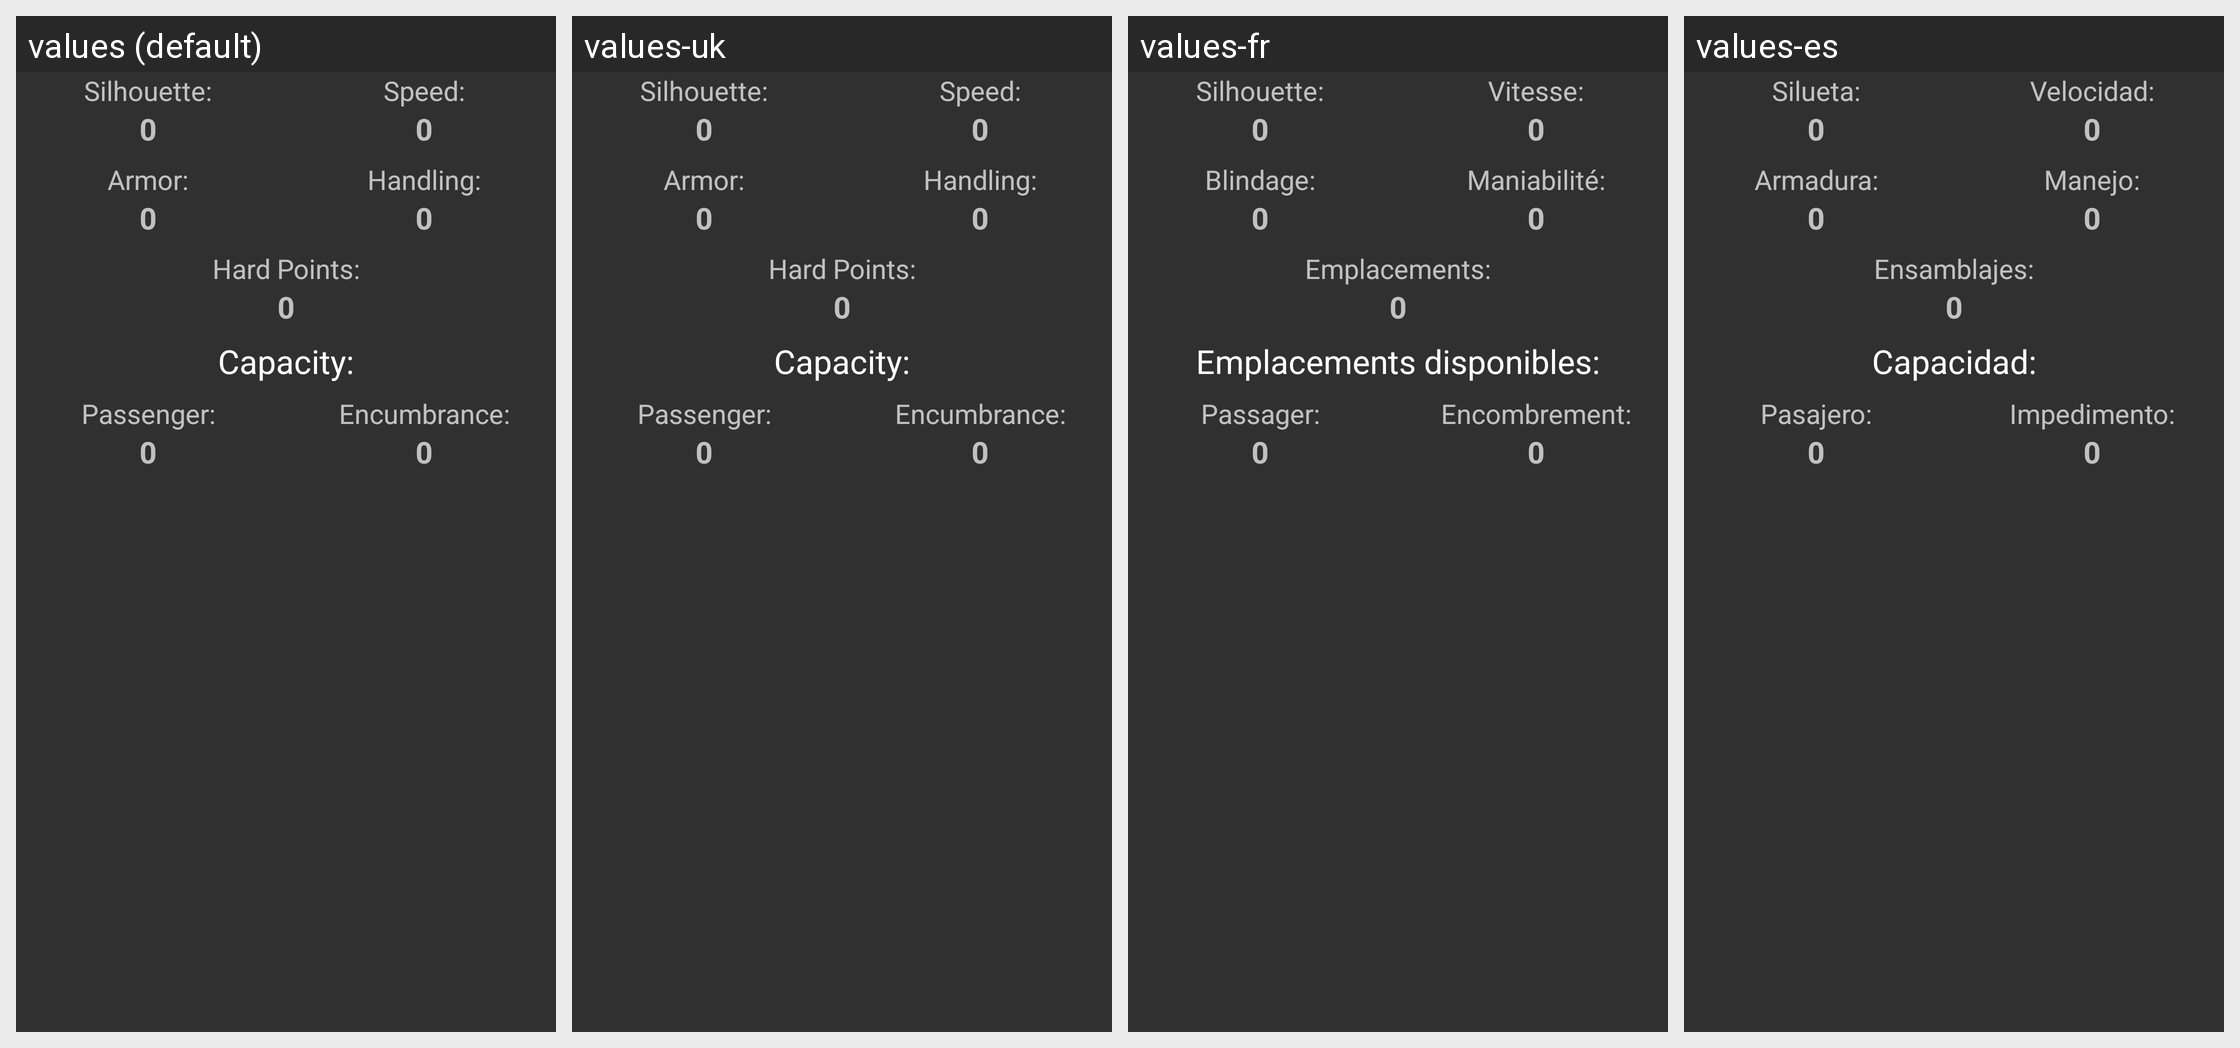

Locale-by-locale string values for the Android screen shown in this grid:
Android screen res/layout/layout_vehicle_info.xml rendered under 4 locales, left to right: values (default), values-uk, values-fr, values-es. Device: Nexus 5 (rendered at 1080×1920; each locale shown at half size, 540×960, under a caption strip naming it); theme AppTheme.
Other locales in the repository, not shown: values-da, values-de, values-it, values-ja, values-ru.
Strings drawn on this screen, with the default value and each locale's value (text and hints the layout hard-codes, and strings that could not be matched under every locale, appear in the picture but are not listed):

speed_text
  values: Speed:
  values-uk: Speed:  [not translated; the default value is used]
  values-fr: Vitesse:
  values-es: Velocidad:

silhouette_text
  values: Silhouette:
  values-uk: Silhouette:  [not translated; the default value is used]
  values-fr: Silhouette:
  values-es: Silueta:

handling_text
  values: Handling:
  values-uk: Handling:  [not translated; the default value is used]
  values-fr: Maniabilité:
  values-es: Manejo:

armor_text
  values: Armor:
  values-uk: Armor:  [not translated; the default value is used]
  values-fr: Blindage:
  values-es: Armadura:

hard_points_text
  values: Hard Points:
  values-uk: Hard Points:  [not translated; the default value is used]
  values-fr: Emplacements:
  values-es: Ensamblajes:

capacity_text
  values: Capacity:
  values-uk: Capacity:  [not translated; the default value is used]
  values-fr: Emplacements disponibles:
  values-es: Capacidad:

passenger_text
  values: Passenger:
  values-uk: Passenger:  [not translated; the default value is used]
  values-fr: Passager:
  values-es: Pasajero:

encum_text
  values: Encumbrance:
  values-uk: Encumbrance:  [not translated; the default value is used]
  values-fr: Encombrement:
  values-es: Impedimento:
